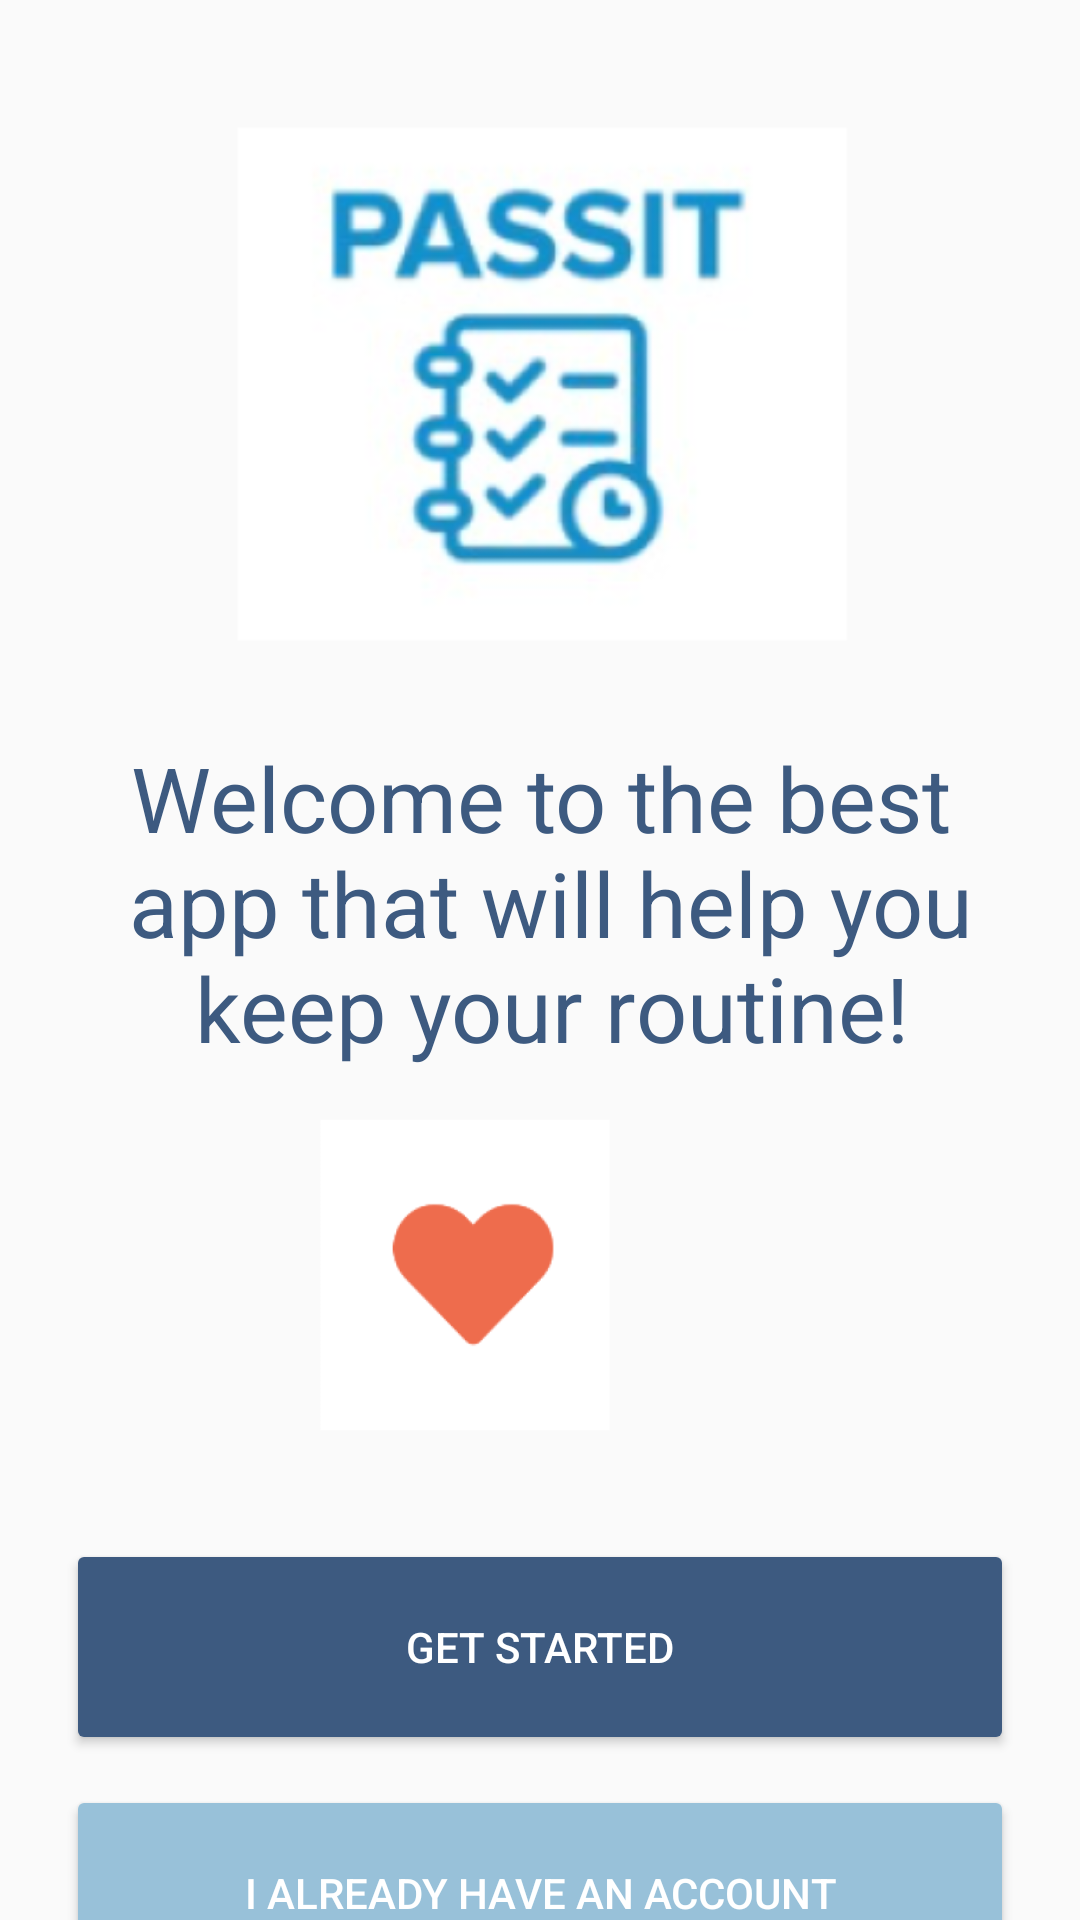

Android layout source for this screen:
<!-- AndroidManifest.xml: application theme Theme.PassIt1 -->
<!-- res/layout/activity_main.xml -->
<?xml version="1.0" encoding="utf-8"?>
<androidx.constraintlayout.widget.ConstraintLayout xmlns:android="http://schemas.android.com/apk/res/android"
    xmlns:app="http://schemas.android.com/apk/res-auto"
    xmlns:tools="http://schemas.android.com/tools"
    android:layout_width="match_parent"
    android:layout_height="match_parent"
    tools:context=".MainActivity">


    <ImageView
        android:id="@+id/imageView6"
        android:layout_width="578dp"
        android:layout_height="254dp"
        android:layout_marginStart="5dp"
        android:layout_marginLeft="5dp"
        android:layout_marginTop="1dp"
        android:layout_marginEnd="5dp"
        android:layout_marginRight="5dp"
        android:contentDescription="@string/pass_it_image"
        app:layout_constraintEnd_toEndOf="parent"
        app:layout_constraintHorizontal_bias="0.5"
        app:layout_constraintStart_toStartOf="parent"
        app:layout_constraintTop_toTopOf="parent"
        app:srcCompat="@mipmap/ic_launcher_foreground"
        tools:ignore="VectorDrawableCompat" />

    <Button
        android:id="@+id/GetStarted"
        android:layout_width="316dp"
        android:layout_height="72dp"
        android:layout_marginStart="50dp"
        android:layout_marginLeft="50dp"
        android:layout_marginTop="24dp"
        android:layout_marginEnd="50dp"
        android:layout_marginRight="50dp"
        android:text="@string/get_started"
        android:textColor="#ffffff"
        app:backgroundTint="#3D5A80"
        app:layout_constraintEnd_toEndOf="parent"
        app:layout_constraintHorizontal_bias="0.5"
        app:layout_constraintStart_toStartOf="parent"
        app:layout_constraintTop_toBottomOf="@+id/imageView"
        tools:ignore="MissingConstraints" />

    <Button
        android:id="@+id/HaveAlreadyAccount"
        android:layout_width="316dp"
        android:layout_height="72dp"
        android:layout_marginStart="50dp"
        android:layout_marginLeft="50dp"
        android:layout_marginTop="10dp"
        android:layout_marginEnd="50dp"
        android:layout_marginRight="50dp"
        android:text="@string/i_already_have_an_account"
        android:textColor="#ffffff"
        app:backgroundTint="#98C1D9"
        app:layout_constraintEnd_toEndOf="parent"
        app:layout_constraintHorizontal_bias="0.5"
        app:layout_constraintStart_toStartOf="parent"
        app:layout_constraintTop_toBottomOf="@+id/GetStarted"
        tools:ignore="MissingConstraints" />



    <ImageView
        android:id="@+id/imageView"
        android:layout_width="154dp"
        android:layout_height="128dp"
        android:layout_marginStart="20dp"
        android:layout_marginLeft="20dp"
        android:layout_marginTop="360dp"
        android:layout_marginEnd="128dp"
        android:layout_marginRight="128dp"
        android:contentDescription="@string/heart_image"
        app:layout_constraintEnd_toEndOf="parent"
        app:layout_constraintHorizontal_bias="0.5"
        app:layout_constraintTop_toTopOf="@+id/imageView6"
        app:srcCompat="@mipmap/heart_foreground" />

    <TextView
        android:id="@+id/textView2"
        android:layout_width="316dp"
        android:layout_height="163dp"
        android:text="@string/welcome_to_the_best_n_app_that_will_help_you_n_keep_your_routine"
        android:textColor="#3D5A80"
        android:gravity="center"
        android:textSize="30sp"
        app:layout_constraintBottom_toTopOf="@+id/imageView"
        app:layout_constraintEnd_toEndOf="parent"
        app:layout_constraintStart_toStartOf="parent"
        app:layout_constraintTop_toBottomOf="@+id/imageView6"
        app:layout_constraintVertical_bias="0.629" />


</androidx.constraintlayout.widget.ConstraintLayout>
<!-- resources referenced by this layout -->
<resources>
  <!-- mipmap heart_foreground: png bitmap (mipmap-hdpi, 1943 bytes) -->
  <!-- mipmap ic_launcher_foreground: png bitmap (mipmap-hdpi, 15337 bytes) -->
  <string name="get_started">Get Started</string>
  <string name="heart_image">HeartImage</string>
  <string name="i_already_have_an_account">I Already have an Account</string>
  <string name="pass_it_image">Pass_It_Image</string>
  <string name="welcome_to_the_best_n_app_that_will_help_you_n_keep_your_routine">Welcome to the best\n app that will help you\n keep your routine!</string>
  <style name="Theme.PassIt1" parent="Theme.MaterialComponents.Light.DarkActionBar.Bridge">
          
          <item name="colorPrimary">@color/purple_500</item>
          <item name="colorPrimaryVariant">@color/purple_700</item>
          <item name="colorOnPrimary">@color/white</item>
          
          <item name="colorSecondary">@color/teal_200</item>
          <item name="colorSecondaryVariant">@color/teal_700</item>
          <item name="colorOnSecondary">@color/black</item>
          
          <item name="android:statusBarColor" tools:targetApi="l">?attr/colorPrimaryVariant</item>
          
          <item name="materialCalendarStyle">@style/Widget.MaterialComponents.MaterialCalendar</item>
          <item name="materialCalendarFullscreenTheme">@style/ThemeOverlay.MaterialComponents.MaterialCalendar.Fullscreen</item>
          <item name="materialCalendarTheme">@style/ThemeOverlay.MaterialComponents.MaterialCalendar</item>
      </style>
  <!-- not gathered from this repository: default colours our renderer supplied (Android Studio template values) -->
  <color name="purple_500">#FF6200EE</color>
  <color name="purple_700">#FF3700B3</color>
  <color name="teal_200">#FF03DAC5</color>
  <color name="teal_700">#FF018786</color>
  <color name="black">#FF000000</color>
  <color name="white">#FFFFFFFF</color>
</resources>
